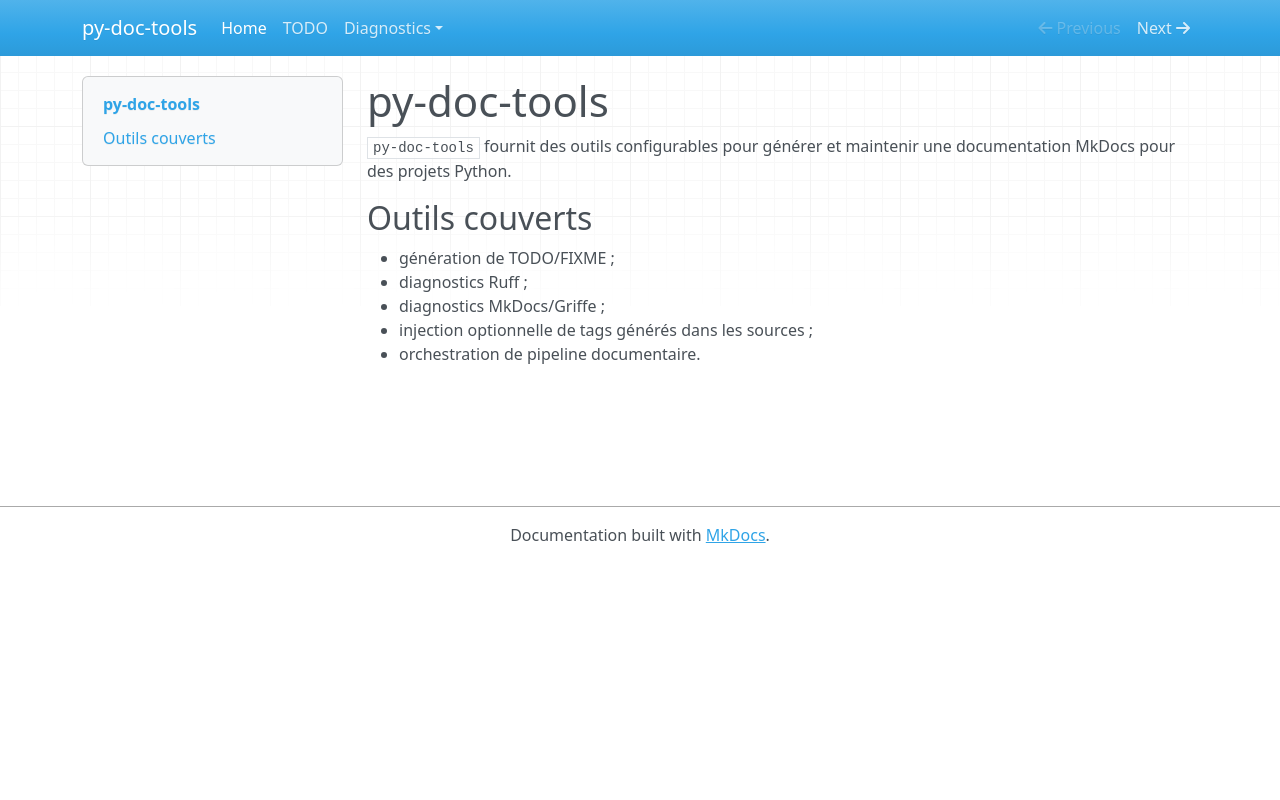

repository: Clement-RACINET/py-doc-tools · page: index.html · generator: mkdocs

<!--
SPDX-FileCopyrightText: 2026 C. RACINET

SPDX-License-Identifier: X11
-->

# py-doc-tools

`py-doc-tools` fournit des outils configurables pour générer et maintenir une documentation MkDocs pour des projets Python.

## Outils couverts

- génération de TODO/FIXME ;
- diagnostics Ruff ;
- diagnostics MkDocs/Griffe ;
- injection optionnelle de tags générés dans les sources ;
- orchestration de pipeline documentaire.
